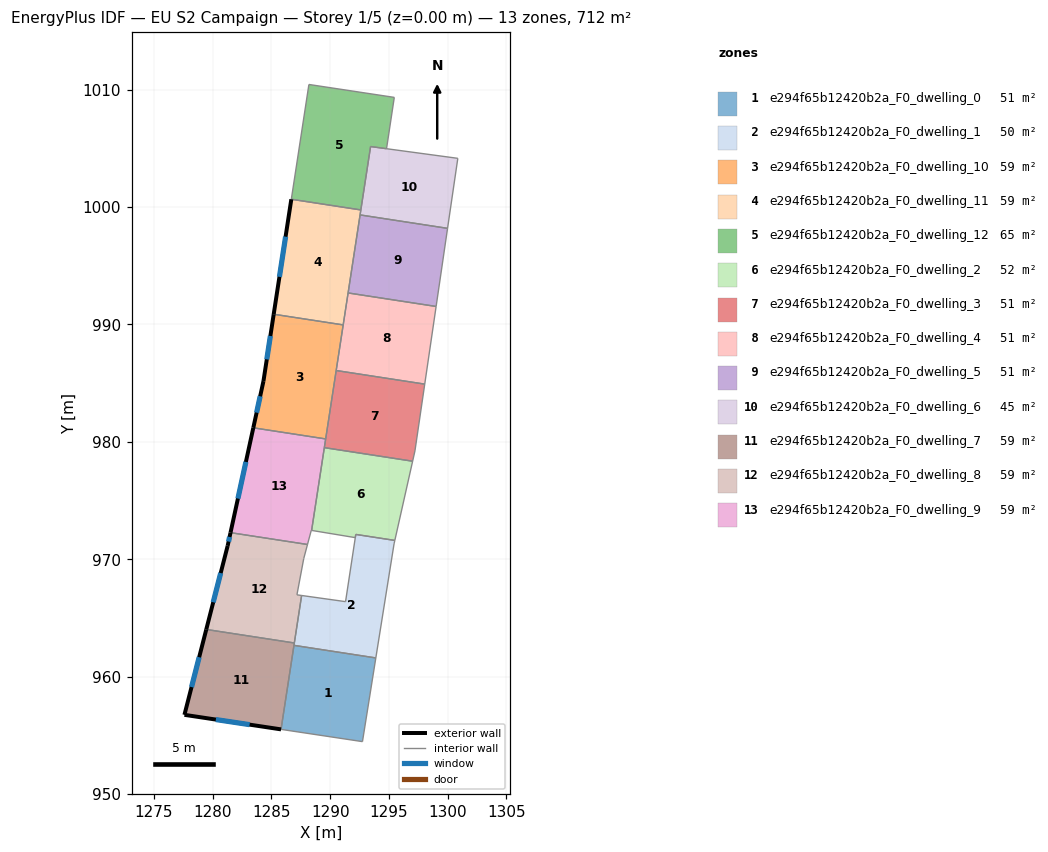
=== STOREY PLAN SPEC (per zone: floor XY polygon, exterior-wall plan segments, windows/doors) ===
zone 1: e294f65b12420b2a_F0_dwelling_0  (50.8 m²)
  floor: (1293.89, 961.60) (1292.75, 954.47) (1285.82, 955.52) (1286.92, 962.67)
  interior walls: 4
zone 2: e294f65b12420b2a_F0_dwelling_1  (49.9 m²)
  floor: (1295.51, 971.61) (1295.44, 971.31) (1293.89, 961.60) (1286.92, 962.67) (1287.57, 966.92) (1291.31, 966.39) (1292.18, 972.12)
  interior walls: 7
zone 3: e294f65b12420b2a_F0_dwelling_10  (59.3 m²)
  floor: (1291.11, 989.96) (1289.62, 980.25) (1283.45, 981.20) (1284.32, 985.17) (1285.19, 990.87)
  exterior wall: (1284.32, 985.17) – (1283.45, 981.20)  [4.1 m]
    window: (1284.04, 983.88) – (1283.74, 982.49)  [1.5 m²]
  exterior wall: (1285.19, 990.87) – (1284.32, 985.17)  [5.8 m]
    window: (1284.91, 989.02) – (1284.60, 987.03)  [2.1 m²]
  interior walls: 3
zone 4: e294f65b12420b2a_F0_dwelling_11  (59.3 m²)
  floor: (1292.61, 999.75) (1291.11, 989.96) (1285.19, 990.87) (1286.69, 1000.66)
  exterior wall: (1286.69, 1000.66) – (1285.19, 990.87)  [9.9 m]
    window: (1286.20, 997.47) – (1285.68, 994.05)  [3.6 m²]
  interior walls: 3
zone 5: e294f65b12420b2a_F0_dwelling_12  (65.3 m²)
  floor: (1295.46, 1009.33) (1294.80, 1004.96) (1293.44, 1005.15) (1292.61, 999.75) (1286.69, 1000.66) (1288.19, 1010.43)
  interior walls: 6
zone 6: e294f65b12420b2a_F0_dwelling_2  (51.8 m²)
  floor: (1297.02, 978.35) (1295.51, 971.61) (1292.18, 972.12) (1292.14, 971.84) (1288.42, 972.46) (1288.46, 972.69) (1289.50, 979.51)
  interior walls: 7
zone 7: e294f65b12420b2a_F0_dwelling_3  (50.8 m²)
  floor: (1298.05, 984.92) (1297.22, 979.23) (1297.02, 978.35) (1289.50, 979.51) (1290.51, 986.08)
  interior walls: 5
zone 8: e294f65b12420b2a_F0_dwelling_4  (50.8 m²)
  floor: (1299.02, 991.53) (1298.05, 984.92) (1290.51, 986.08) (1291.53, 992.68)
  interior walls: 4
zone 9: e294f65b12420b2a_F0_dwelling_5  (50.8 m²)
  floor: (1300.00, 998.18) (1299.02, 991.53) (1291.53, 992.68) (1292.55, 999.33)
  interior walls: 4
zone 10: e294f65b12420b2a_F0_dwelling_6  (44.8 m²)
  floor: (1300.87, 1004.14) (1300.00, 998.18) (1292.55, 999.33) (1293.44, 1005.14)
  interior walls: 5
zone 11: e294f65b12420b2a_F0_dwelling_7  (59.3 m²)
  floor: (1286.95, 962.87) (1285.82, 955.52) (1277.59, 956.75) (1279.45, 964.03)
  exterior wall: (1277.59, 956.75) – (1285.82, 955.52)  [8.3 m]
    window: (1280.27, 956.35) – (1283.14, 955.92)  [3.1 m²]
  exterior wall: (1279.45, 964.03) – (1277.59, 956.75)  [7.5 m]
    window: (1278.85, 961.66) – (1278.19, 959.12)  [2.8 m²]
  interior walls: 2
zone 12: e294f65b12420b2a_F0_dwelling_8  (59.3 m²)
  floor: (1288.07, 971.26) (1287.75, 970.06) (1287.17, 966.97) (1287.57, 966.92) (1286.95, 962.87) (1279.45, 964.03) (1281.27, 971.14) (1281.51, 972.27)
  exterior wall: (1281.27, 971.14) – (1279.45, 964.03)  [7.3 m]
    window: (1280.68, 968.83) – (1280.04, 966.34)  [2.7 m²]
  exterior wall: (1281.51, 972.27) – (1281.27, 971.14)  [1.2 m]
    window: (1281.43, 971.90) – (1281.35, 971.51)  [0.4 m²]
  interior walls: 6
zone 13: e294f65b12420b2a_F0_dwelling_9  (59.3 m²)
  floor: (1289.62, 980.25) (1288.42, 972.46) (1288.39, 972.46) (1288.07, 971.26) (1281.51, 972.27) (1283.45, 981.20)
  exterior wall: (1283.45, 981.20) – (1281.51, 972.27)  [9.1 m]
    window: (1282.82, 978.29) – (1282.15, 975.17)  [3.3 m²]
  interior walls: 5

=== DERIVED (storey summary) ===
Building: EU S2 Campaign
Storey: 1 of 5  (floor level z = 0.00 m)
Storey gross floor area: 711.5 m²
Zones on this storey: 13
  - e294f65b12420b2a_F0_dwelling_0: floor 50.8 m²
  - e294f65b12420b2a_F0_dwelling_1: floor 49.9 m²
  - e294f65b12420b2a_F0_dwelling_10: floor 59.3 m²; exterior wall 9.8 m (29.5 m²); 2 window(s) 3.6 m²; WWR 12.2%
  - e294f65b12420b2a_F0_dwelling_11: floor 59.3 m²; exterior wall 9.9 m (29.7 m²); 1 window(s) 3.6 m²; WWR 12.2%
  - e294f65b12420b2a_F0_dwelling_12: floor 65.3 m²
  - e294f65b12420b2a_F0_dwelling_2: floor 51.8 m²
  - e294f65b12420b2a_F0_dwelling_3: floor 50.8 m²
  - e294f65b12420b2a_F0_dwelling_4: floor 50.8 m²
  - e294f65b12420b2a_F0_dwelling_5: floor 50.8 m²
  - e294f65b12420b2a_F0_dwelling_6: floor 44.8 m²
  - e294f65b12420b2a_F0_dwelling_7: floor 59.3 m²; exterior wall 15.8 m (47.5 m²); 2 window(s) 5.8 m²; WWR 12.2%
  - e294f65b12420b2a_F0_dwelling_8: floor 59.3 m²; exterior wall 8.5 m (25.5 m²); 2 window(s) 3.1 m²; WWR 12.2%
  - e294f65b12420b2a_F0_dwelling_9: floor 59.3 m²; exterior wall 9.1 m (27.4 m²); 1 window(s) 3.3 m²; WWR 12.2%
Zone adjacency (shared interzone walls):
  - e294f65b12420b2a_F0_dwelling_0 ↔ e294f65b12420b2a_F0_dwelling_1
  - e294f65b12420b2a_F0_dwelling_10 ↔ e294f65b12420b2a_F0_dwelling_11
  - e294f65b12420b2a_F0_dwelling_10 ↔ e294f65b12420b2a_F0_dwelling_9
  - e294f65b12420b2a_F0_dwelling_11 ↔ e294f65b12420b2a_F0_dwelling_12
  - e294f65b12420b2a_F0_dwelling_12 ↔ e294f65b12420b2a_F0_dwelling_6
  - e294f65b12420b2a_F0_dwelling_2 ↔ e294f65b12420b2a_F0_dwelling_3
  - e294f65b12420b2a_F0_dwelling_3 ↔ e294f65b12420b2a_F0_dwelling_4
  - e294f65b12420b2a_F0_dwelling_4 ↔ e294f65b12420b2a_F0_dwelling_5
  - e294f65b12420b2a_F0_dwelling_5 ↔ e294f65b12420b2a_F0_dwelling_6
  - e294f65b12420b2a_F0_dwelling_7 ↔ e294f65b12420b2a_F0_dwelling_8
  - e294f65b12420b2a_F0_dwelling_8 ↔ e294f65b12420b2a_F0_dwelling_9